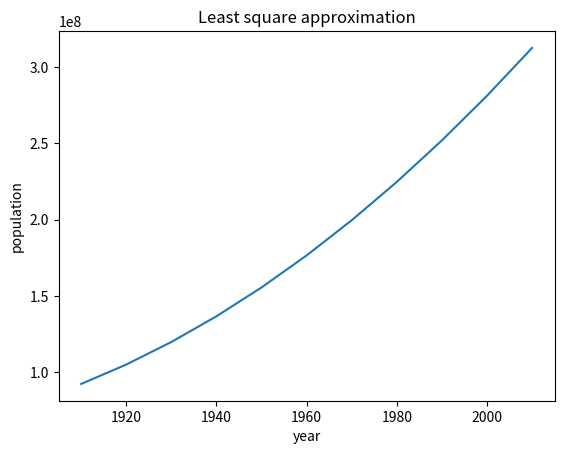

Python code for this plot: (Note: this script raises an exception after producing the figure.)
import matplotlib.pyplot as plt
import numpy as np
import bisect

population = {
    1910: 92228496, 1920: 106021537, 1930: 123202624, 1940: 132164569,
    1950: 151325798, 1960: 179323175, 1970: 203211926, 1980: 226545805,
    1990: 248709873, 2000: 281421906
}

# setup plot
plt.title("Least square approximation")
plt.ylabel("population")
plt.xlabel("year")

x = list(population.keys())
y = list(population.values())
ln = len(y)



p = []
for i in range(3):
    p.append(lambda x, i=i: x ** (2 - i))

matrix_size = 3
matrix = np.array([[0.0] * matrix_size for _ in range(matrix_size)])
print(matrix)

print(p)
for i in range(3):
    for j in range(3):
        for year in x:
            matrix[i][j] += p[i](year) * p[j](year)
r = [0.0] * 3
for i in range(3):
    for j in range(ln):
        r[i] += y[j] * (x[j] ** (2 - i))
coeffs = np.linalg.solve(matrix, r)

#--------------------------------------------------------------------------------------
x_plot = []
for i in range(1910, 2020, 10):
    x_plot.append(i)

app_plot = [0] * len(x_plot)
for k in range(0, len(x_plot)):
    app_plot[k] = coeffs[0] * x_plot[k] ** 2 + coeffs[1] * x_plot[k] + coeffs[2]

plt.plot(x_plot, app_plot)
plt.savefig("images/least_square.png")
plt.show()

